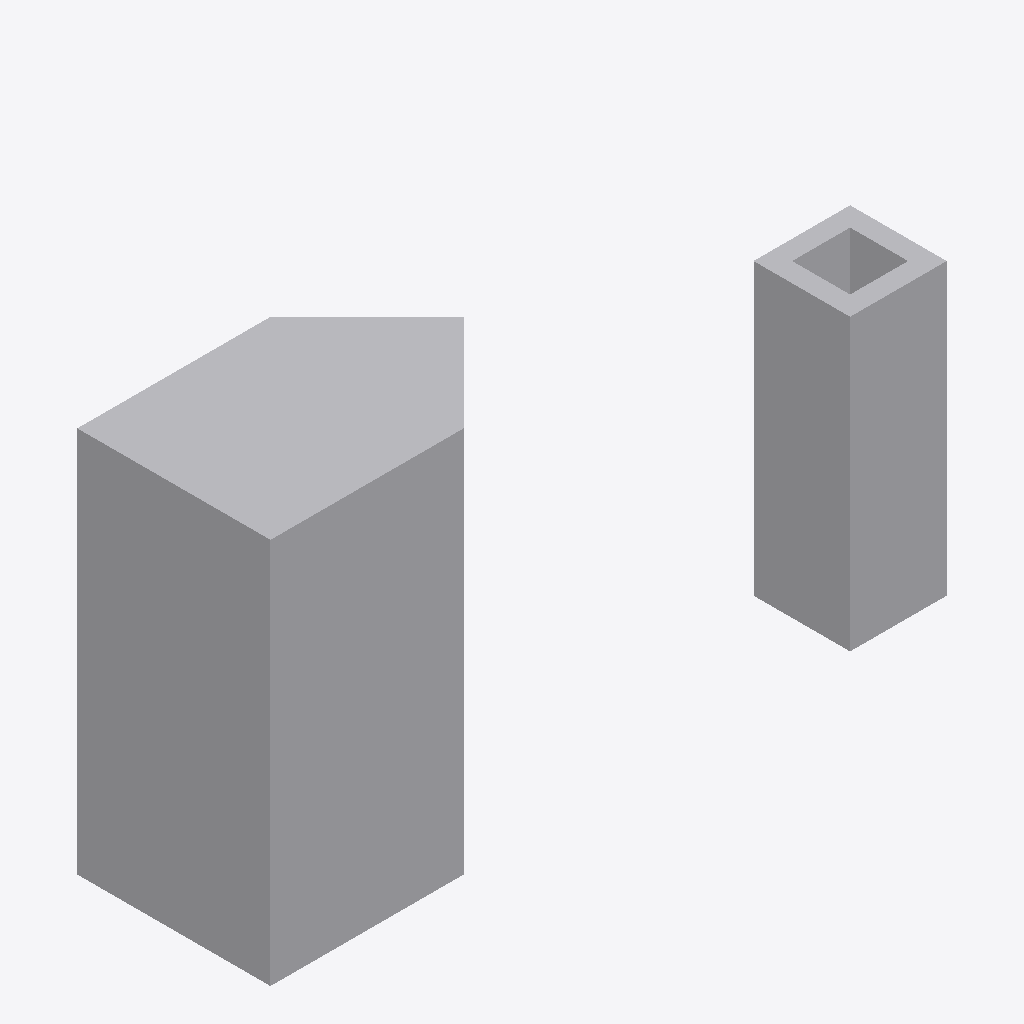
Isometric view of an IFC building model (IFC-SPF (STEP), schema IFC2X3, length unit metre), seen from the south-west, elements coloured by IFC class: 2 other elements (light grey).
Extent 3.5 m × 1.0 m × 2.0 m (x, y, z). Storeys (1): Floor at 0.00 m. Elements (2): 2 IfcBuildingElementProxy.

HEADER;
FILE_DESCRIPTION(('ViewDefinition [CoordinationView_V2.0]'),'2;1');
FILE_NAME('test.ifc','2026-01-01',(''),(''),'','','');
FILE_SCHEMA(('IFC2X3'));
ENDSEC;
DATA;
#15=IFCPROJECT('AO01',#3,'ArbOpenProject',$,$,$,$,(#14),#8);
#17=IFCSITE('AO02',#3,'Site',$,$,#16,$,$,.ELEMENT.,$,$,$,$,$);
#19=IFCBUILDING('AO04',#3,'Building',$,$,#16,$,$,.ELEMENT.,$,$,$);
#21=IFCBUILDINGSTOREY('AO06',#3,'Floor',$,$,#16,$,$,.ELEMENT.,0.0);
#110=IFCBUILDINGELEMENTPROXY('AE01',#3,'PentagonExtrusion',$,$,#16,#109,$,$);
#216=IFCBUILDINGELEMENTPROXY('AE02',#3,'ProfileWithVoid',$,$,#16,#215,$,$);
ENDSEC;
